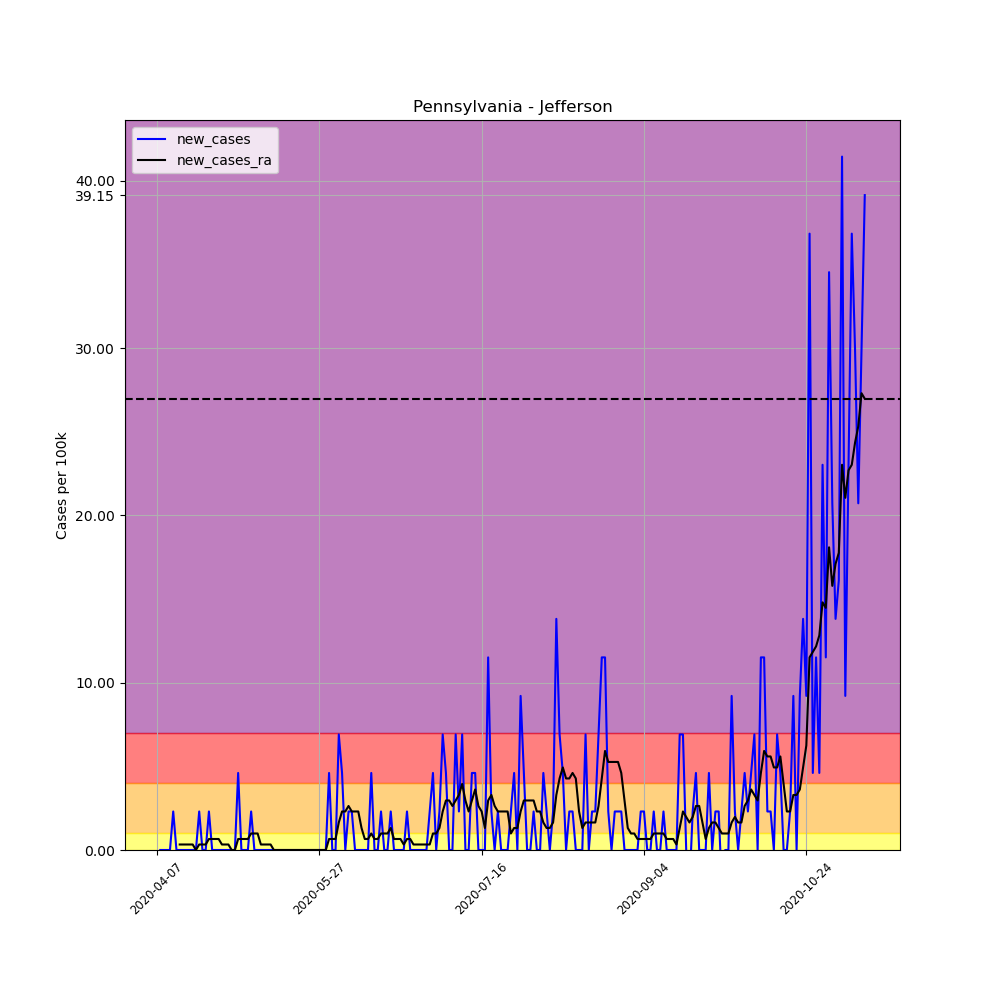

Data behind this chart, as committed beside it:
, date, county, state, fips, cases, deaths, COUNTY, STNAME, CTYNAME, POPESTIMATE2019, per_100k, per_100k_ra, new_cases, new_cases_ra
582368, 2020-04-07, Jefferson, Pennsylvania, 42065, 1, 0, 65, Pennsylvania, Jefferson, 43425, 2.303, , , 
582369, 2020-04-08, Jefferson, Pennsylvania, 42065, 1, 0, 65, Pennsylvania, Jefferson, 43425, 2.303, , 0.0, 
582370, 2020-04-09, Jefferson, Pennsylvania, 42065, 1, 0, 65, Pennsylvania, Jefferson, 43425, 2.303, , 0.0, 
582371, 2020-04-10, Jefferson, Pennsylvania, 42065, 1, 0, 65, Pennsylvania, Jefferson, 43425, 2.303, , 0.0, 
582372, 2020-04-11, Jefferson, Pennsylvania, 42065, 1, 0, 65, Pennsylvania, Jefferson, 43425, 2.303, , 0.0, 
582373, 2020-04-12, Jefferson, Pennsylvania, 42065, 2, 0, 65, Pennsylvania, Jefferson, 43425, 4.606, , 2.303, 
582374, 2020-04-13, Jefferson, Pennsylvania, 42065, 2, 0, 65, Pennsylvania, Jefferson, 43425, 4.606, 2.961, 0.0, 
582375, 2020-04-14, Jefferson, Pennsylvania, 42065, 2, 0, 65, Pennsylvania, Jefferson, 43425, 4.606, 3.29, 0.0, 0.329
582376, 2020-04-15, Jefferson, Pennsylvania, 42065, 2, 0, 65, Pennsylvania, Jefferson, 43425, 4.606, 3.619, 0.0, 0.329
582377, 2020-04-16, Jefferson, Pennsylvania, 42065, 2, 0, 65, Pennsylvania, Jefferson, 43425, 4.606, 3.948, 0.0, 0.329
582378, 2020-04-17, Jefferson, Pennsylvania, 42065, 2, 0, 65, Pennsylvania, Jefferson, 43425, 4.606, 4.277, 0.0, 0.329
582379, 2020-04-18, Jefferson, Pennsylvania, 42065, 2, 0, 65, Pennsylvania, Jefferson, 43425, 4.606, 4.606, 0.0, 0.329
582380, 2020-04-19, Jefferson, Pennsylvania, 42065, 2, 0, 65, Pennsylvania, Jefferson, 43425, 4.606, 4.606, 0.0, 0.0
582381, 2020-04-20, Jefferson, Pennsylvania, 42065, 3, 0, 65, Pennsylvania, Jefferson, 43425, 6.908, 4.935, 2.303, 0.329
582382, 2020-04-21, Jefferson, Pennsylvania, 42065, 3, 0, 65, Pennsylvania, Jefferson, 43425, 6.908, 5.264, 0.0, 0.329
582383, 2020-04-22, Jefferson, Pennsylvania, 42065, 3, 0, 65, Pennsylvania, Jefferson, 43425, 6.908, 5.593, 0.0, 0.329
582384, 2020-04-23, Jefferson, Pennsylvania, 42065, 4, 0, 65, Pennsylvania, Jefferson, 43425, 9.211, 6.251, 2.303, 0.6579
582385, 2020-04-24, Jefferson, Pennsylvania, 42065, 4, 0, 65, Pennsylvania, Jefferson, 43425, 9.211, 6.908, 0.0, 0.6579
582386, 2020-04-25, Jefferson, Pennsylvania, 42065, 4, 0, 65, Pennsylvania, Jefferson, 43425, 9.211, 7.566, 0.0, 0.6579
582387, 2020-04-26, Jefferson, Pennsylvania, 42065, 4, 0, 65, Pennsylvania, Jefferson, 43425, 9.211, 8.224, 0.0, 0.6579
582388, 2020-04-27, Jefferson, Pennsylvania, 42065, 4, 0, 65, Pennsylvania, Jefferson, 43425, 9.211, 8.553, 0.0, 0.329
582389, 2020-04-28, Jefferson, Pennsylvania, 42065, 4, 0, 65, Pennsylvania, Jefferson, 43425, 9.211, 8.882, 0.0, 0.329
582390, 2020-04-29, Jefferson, Pennsylvania, 42065, 4, 0, 65, Pennsylvania, Jefferson, 43425, 9.211, 9.211, 0.0, 0.329
582391, 2020-04-30, Jefferson, Pennsylvania, 42065, 4, 0, 65, Pennsylvania, Jefferson, 43425, 9.211, 9.211, 0.0, 0.0
582392, 2020-05-01, Jefferson, Pennsylvania, 42065, 4, 0, 65, Pennsylvania, Jefferson, 43425, 9.211, 9.211, 0.0, 0.0
582393, 2020-05-02, Jefferson, Pennsylvania, 42065, 6, 0, 65, Pennsylvania, Jefferson, 43425, 13.82, 9.869, 4.606, 0.6579
582394, 2020-05-03, Jefferson, Pennsylvania, 42065, 6, 0, 65, Pennsylvania, Jefferson, 43425, 13.82, 10.53, 0.0, 0.6579
582395, 2020-05-04, Jefferson, Pennsylvania, 42065, 6, 0, 65, Pennsylvania, Jefferson, 43425, 13.82, 11.19, 0.0, 0.6579
582396, 2020-05-05, Jefferson, Pennsylvania, 42065, 6, 0, 65, Pennsylvania, Jefferson, 43425, 13.82, 11.84, 0.0, 0.6579
582397, 2020-05-06, Jefferson, Pennsylvania, 42065, 7, 0, 65, Pennsylvania, Jefferson, 43425, 16.12, 12.83, 2.303, 0.9869
582398, 2020-05-07, Jefferson, Pennsylvania, 42065, 7, 0, 65, Pennsylvania, Jefferson, 43425, 16.12, 13.82, 0.0, 0.9869
582399, 2020-05-08, Jefferson, Pennsylvania, 42065, 7, 0, 65, Pennsylvania, Jefferson, 43425, 16.12, 14.8, 0.0, 0.9869
582400, 2020-05-09, Jefferson, Pennsylvania, 42065, 7, 0, 65, Pennsylvania, Jefferson, 43425, 16.12, 15.13, 0.0, 0.329
582401, 2020-05-10, Jefferson, Pennsylvania, 42065, 7, 0, 65, Pennsylvania, Jefferson, 43425, 16.12, 15.46, 0.0, 0.329
582402, 2020-05-11, Jefferson, Pennsylvania, 42065, 7, 0, 65, Pennsylvania, Jefferson, 43425, 16.12, 15.79, 0.0, 0.329
582403, 2020-05-12, Jefferson, Pennsylvania, 42065, 7, 0, 65, Pennsylvania, Jefferson, 43425, 16.12, 16.12, 0.0, 0.329
582404, 2020-05-13, Jefferson, Pennsylvania, 42065, 7, 0, 65, Pennsylvania, Jefferson, 43425, 16.12, 16.12, 0.0, 0.0
582405, 2020-05-14, Jefferson, Pennsylvania, 42065, 7, 0, 65, Pennsylvania, Jefferson, 43425, 16.12, 16.12, 0.0, 0.0
582406, 2020-05-15, Jefferson, Pennsylvania, 42065, 7, 0, 65, Pennsylvania, Jefferson, 43425, 16.12, 16.12, 0.0, 0.0
582407, 2020-05-16, Jefferson, Pennsylvania, 42065, 7, 0, 65, Pennsylvania, Jefferson, 43425, 16.12, 16.12, 0.0, 0.0
582408, 2020-05-17, Jefferson, Pennsylvania, 42065, 7, 0, 65, Pennsylvania, Jefferson, 43425, 16.12, 16.12, 0.0, 0.0
582409, 2020-05-18, Jefferson, Pennsylvania, 42065, 7, 0, 65, Pennsylvania, Jefferson, 43425, 16.12, 16.12, 0.0, 0.0
582410, 2020-05-19, Jefferson, Pennsylvania, 42065, 7, 0, 65, Pennsylvania, Jefferson, 43425, 16.12, 16.12, 0.0, 0.0
582411, 2020-05-20, Jefferson, Pennsylvania, 42065, 7, 0, 65, Pennsylvania, Jefferson, 43425, 16.12, 16.12, 0.0, 0.0
582412, 2020-05-21, Jefferson, Pennsylvania, 42065, 7, 0, 65, Pennsylvania, Jefferson, 43425, 16.12, 16.12, 0.0, 0.0
582413, 2020-05-22, Jefferson, Pennsylvania, 42065, 7, 0, 65, Pennsylvania, Jefferson, 43425, 16.12, 16.12, 0.0, 0.0
582414, 2020-05-23, Jefferson, Pennsylvania, 42065, 7, 0, 65, Pennsylvania, Jefferson, 43425, 16.12, 16.12, 0.0, 0.0
582415, 2020-05-24, Jefferson, Pennsylvania, 42065, 7, 0, 65, Pennsylvania, Jefferson, 43425, 16.12, 16.12, 0.0, 0.0
582416, 2020-05-25, Jefferson, Pennsylvania, 42065, 7, 0, 65, Pennsylvania, Jefferson, 43425, 16.12, 16.12, 0.0, 0.0
582417, 2020-05-26, Jefferson, Pennsylvania, 42065, 7, 0, 65, Pennsylvania, Jefferson, 43425, 16.12, 16.12, 0.0, 0.0
582418, 2020-05-27, Jefferson, Pennsylvania, 42065, 7, 0, 65, Pennsylvania, Jefferson, 43425, 16.12, 16.12, 0.0, 0.0
582419, 2020-05-28, Jefferson, Pennsylvania, 42065, 7, 0, 65, Pennsylvania, Jefferson, 43425, 16.12, 16.12, 0.0, 0.0
582420, 2020-05-29, Jefferson, Pennsylvania, 42065, 7, 0, 65, Pennsylvania, Jefferson, 43425, 16.12, 16.12, 0.0, 0.0
582421, 2020-05-30, Jefferson, Pennsylvania, 42065, 9, 0, 65, Pennsylvania, Jefferson, 43425, 20.73, 16.78, 4.606, 0.6579
582422, 2020-05-31, Jefferson, Pennsylvania, 42065, 9, 0, 65, Pennsylvania, Jefferson, 43425, 20.73, 17.44, 0.0, 0.6579
582423, 2020-06-01, Jefferson, Pennsylvania, 42065, 9, 0, 65, Pennsylvania, Jefferson, 43425, 20.73, 18.09, 0.0, 0.6579
582424, 2020-06-02, Jefferson, Pennsylvania, 42065, 12, 0, 65, Pennsylvania, Jefferson, 43425, 27.63, 19.74, 6.908, 1.645
582425, 2020-06-03, Jefferson, Pennsylvania, 42065, 14, 0, 65, Pennsylvania, Jefferson, 43425, 32.24, 22.04, 4.606, 2.303
582426, 2020-06-04, Jefferson, Pennsylvania, 42065, 14, 0, 65, Pennsylvania, Jefferson, 43425, 32.24, 24.34, 0.0, 2.303
582427, 2020-06-05, Jefferson, Pennsylvania, 42065, 15, 0, 65, Pennsylvania, Jefferson, 43425, 34.54, 26.98, 2.303, 2.632
... 159 more rows
